The GitHub repository zs1314/Smart-grape-platform contains a labelled image folder "grape_data" with 11 categories: Auxerrois grape, Cabernet Franc grape, Cabernet Sauvignon grape, Chardonnay grape, Merlot grape, Muller Thurgau grape, Pinot Noir grape, Riesling grape, Sauvignon Blanc grape, Syrah grape, Tempranillo grape. Examples follow, each with its label.

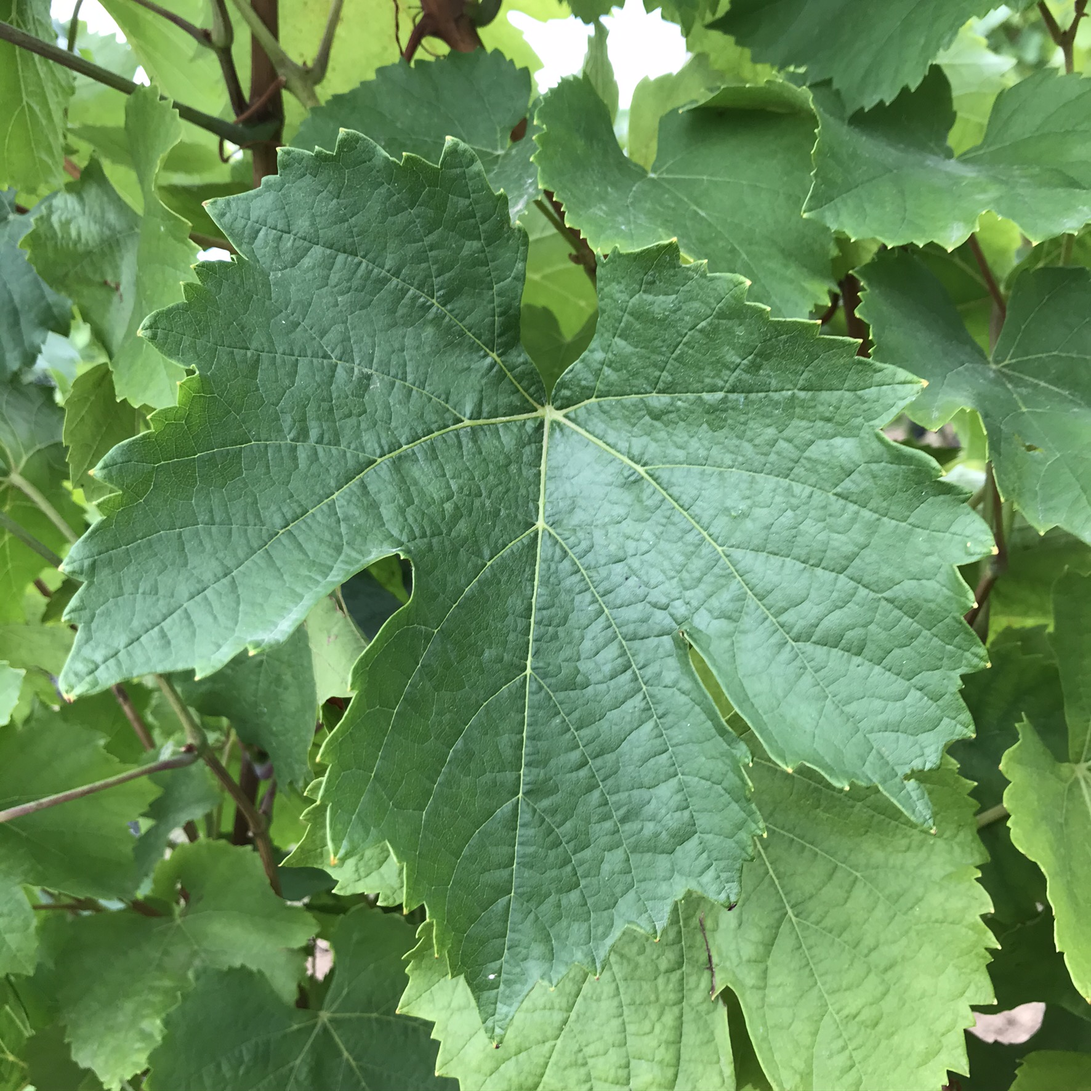
Label: Auxerrois grape

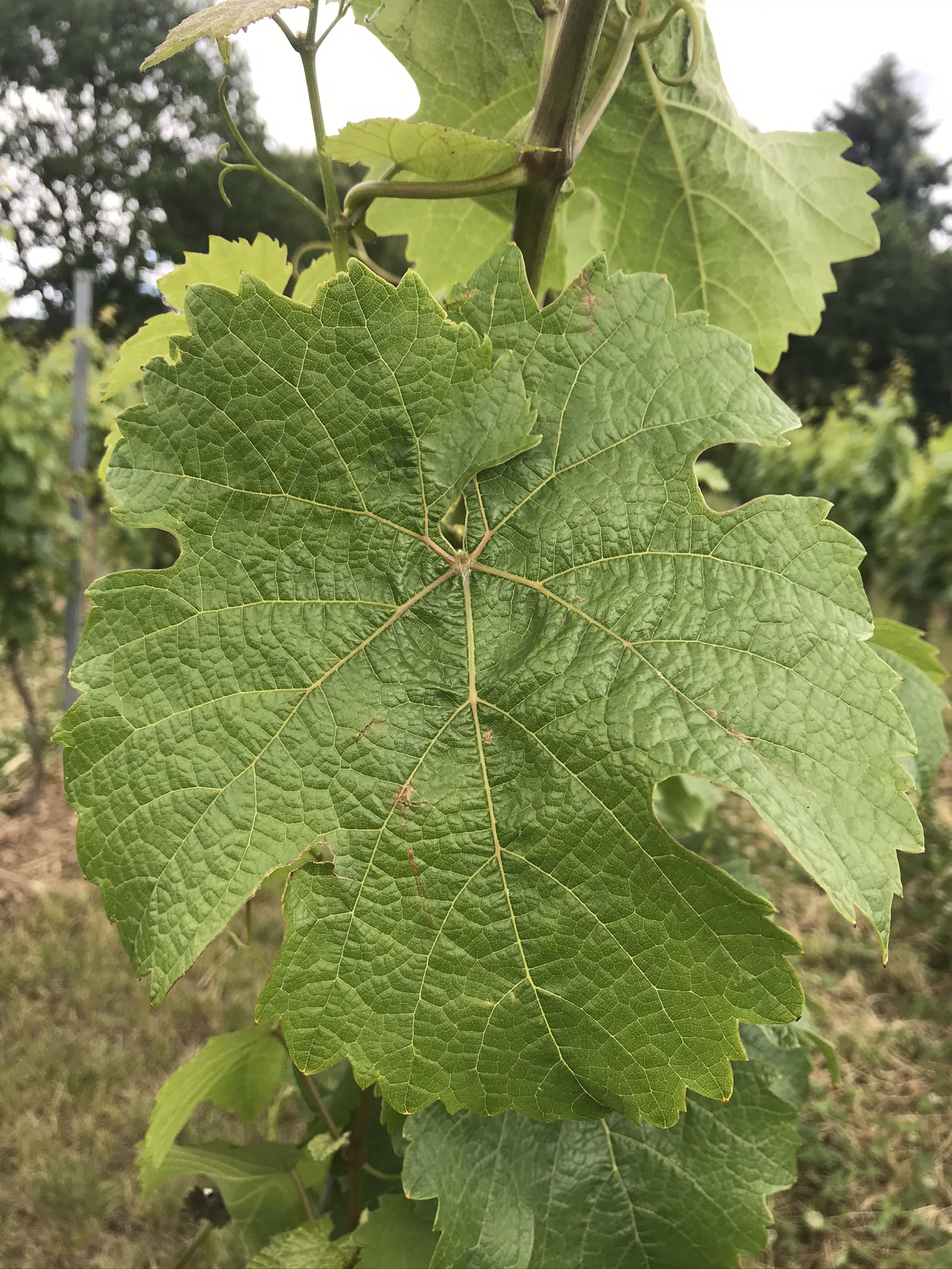
Label: Riesling grape

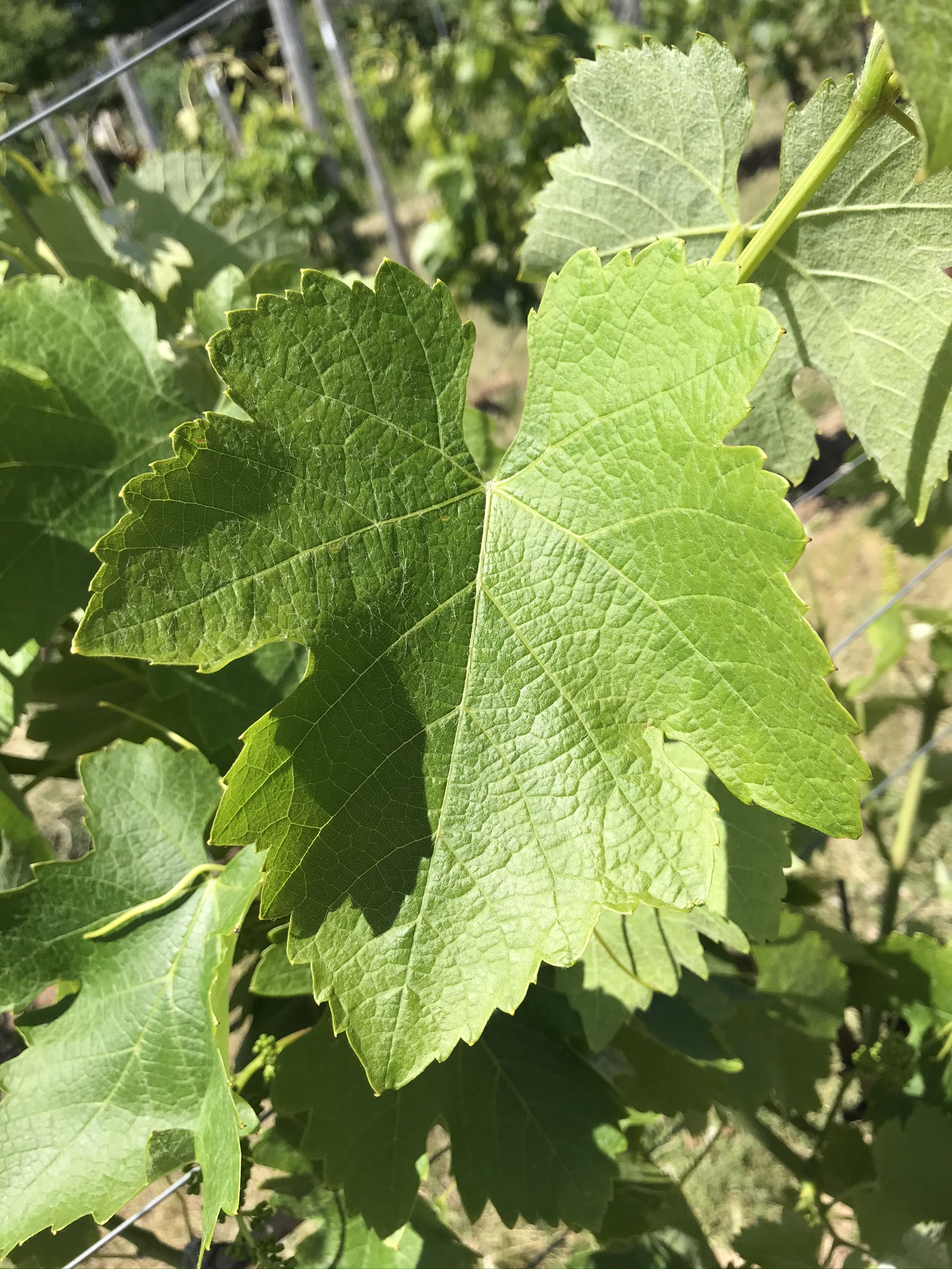
Label: Syrah grape

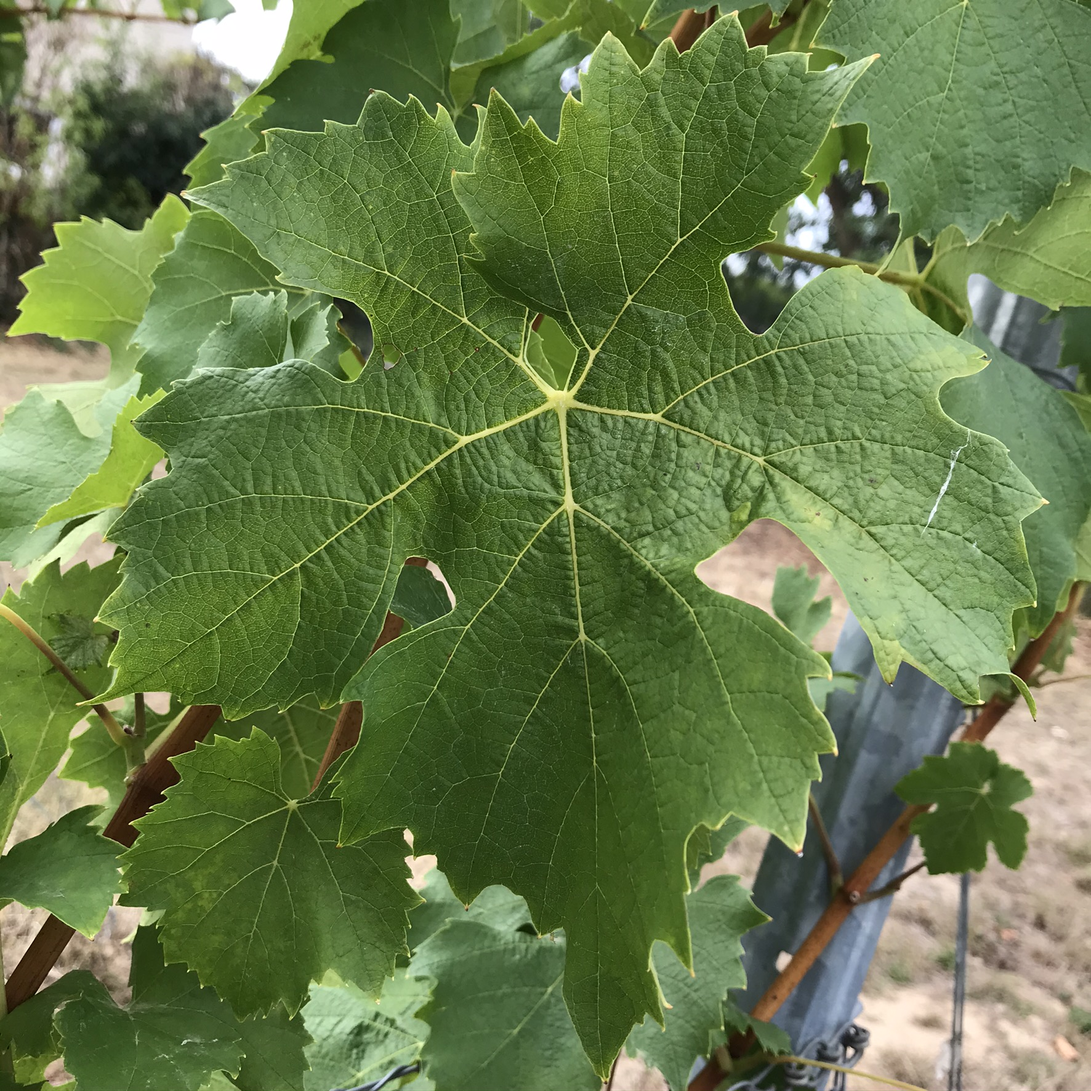
Label: Muller Thurgau grape

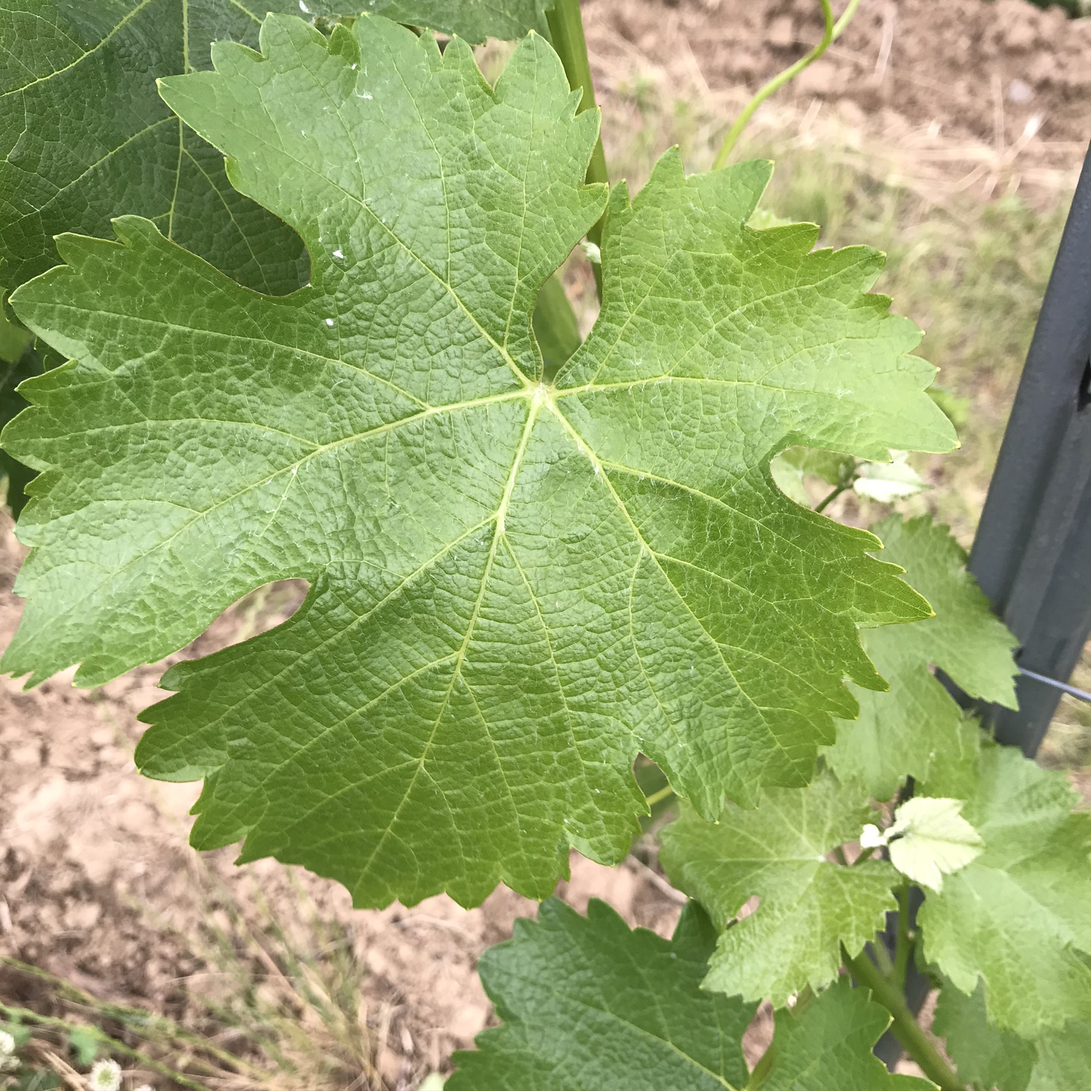
Label: Sauvignon Blanc grape

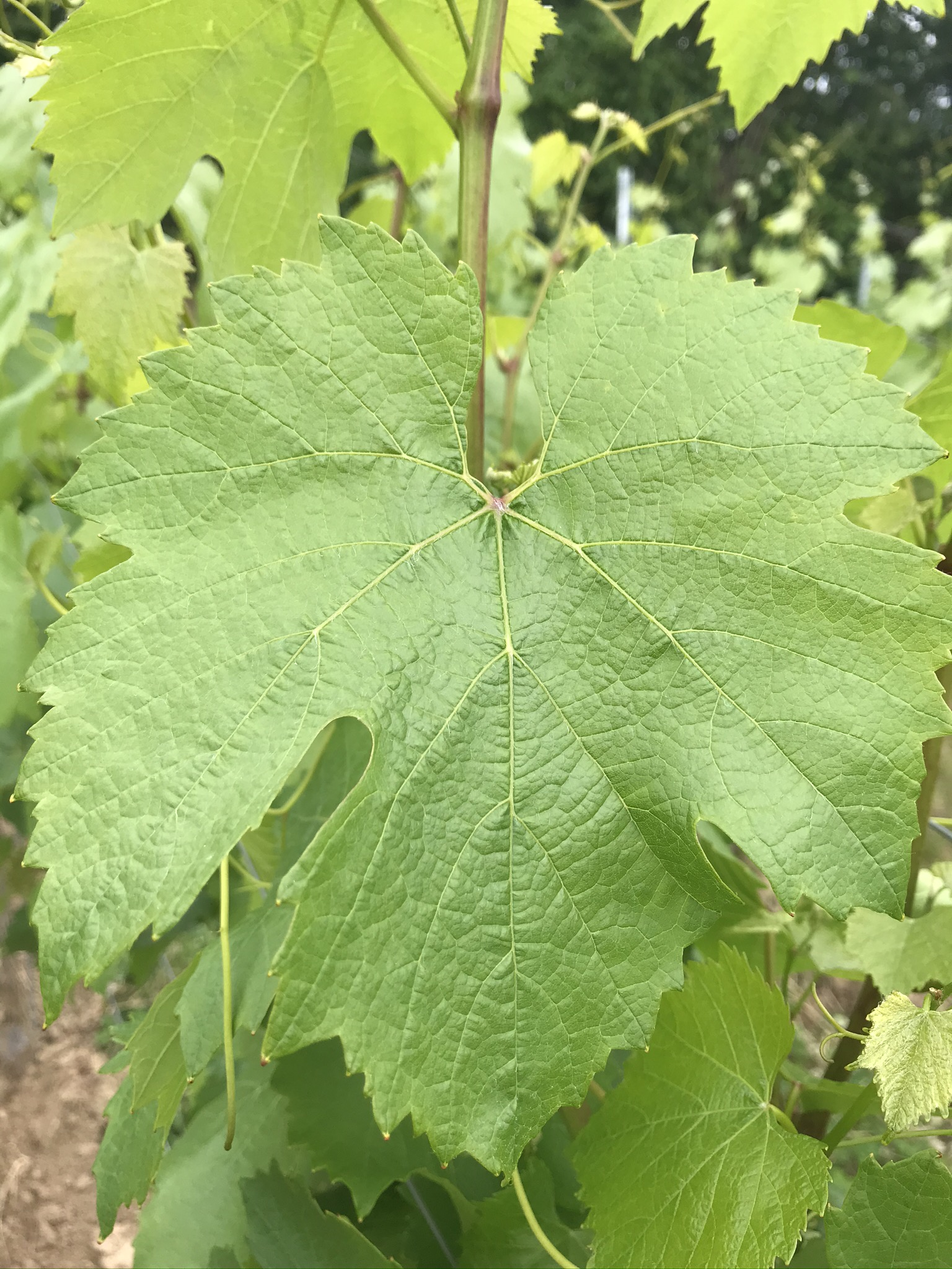
Label: Chardonnay grape
